Dataset: data (GitHub, angelabk49/osteoporosis-detection). Classes: normal, osteopenia, osteoporosis.

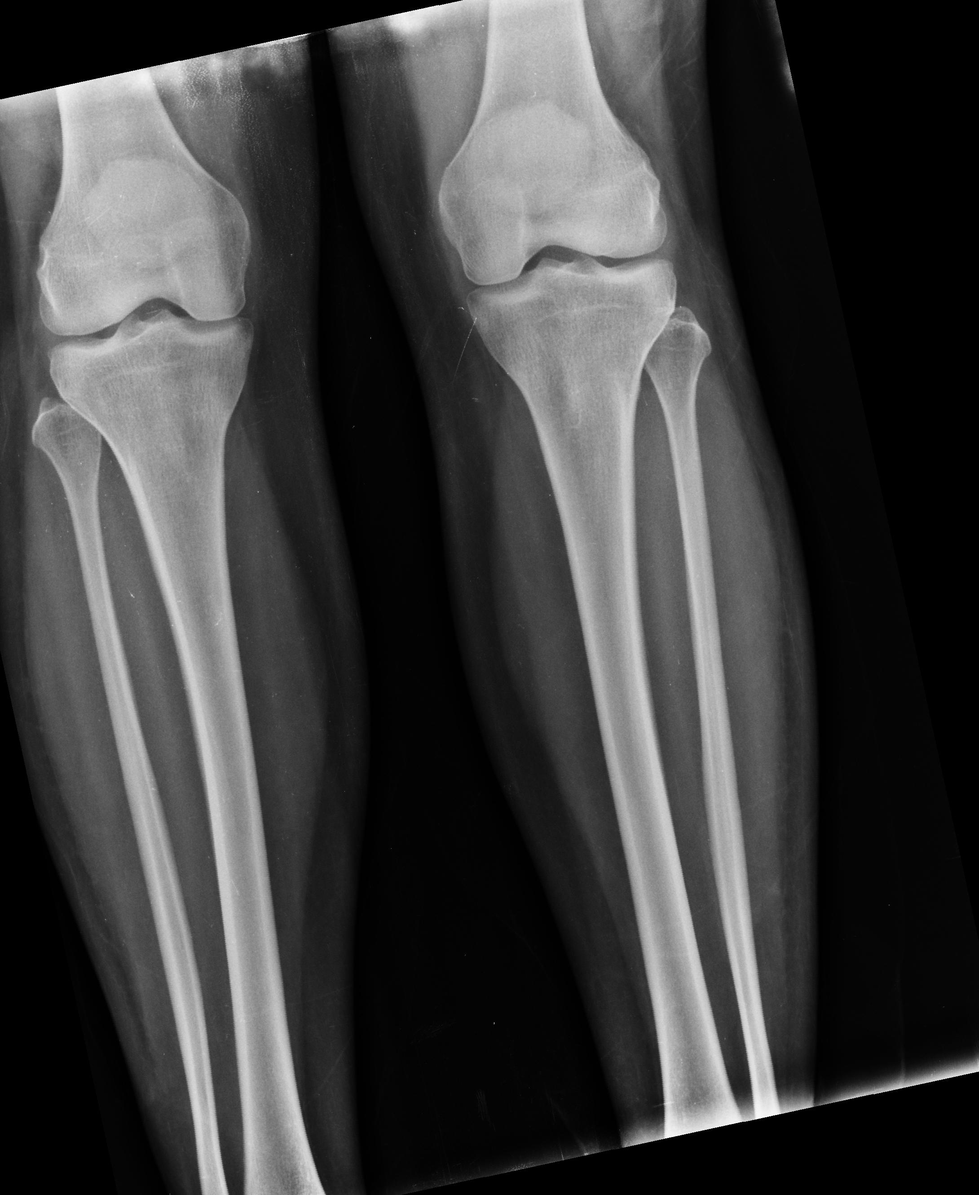
Label: normal

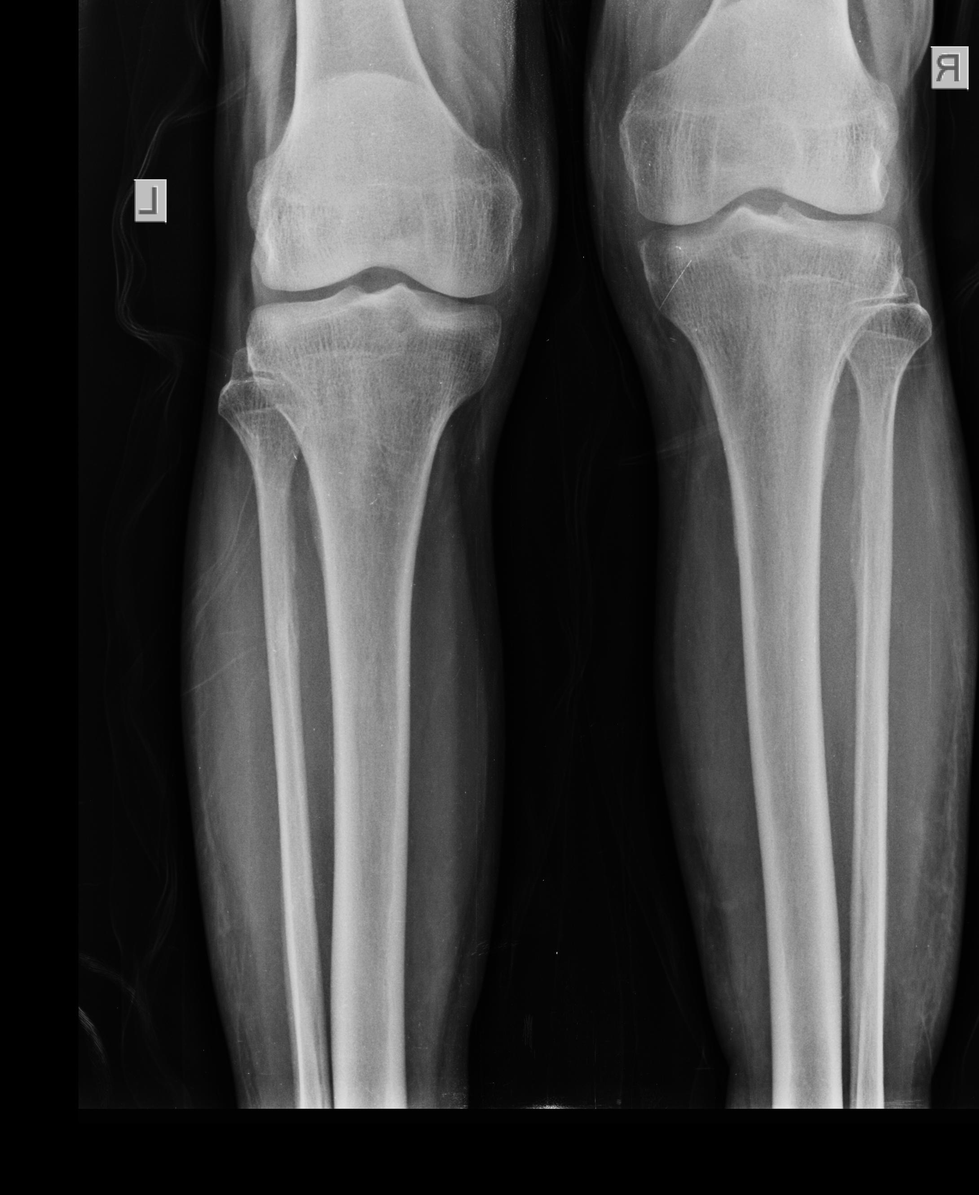
Label: normal

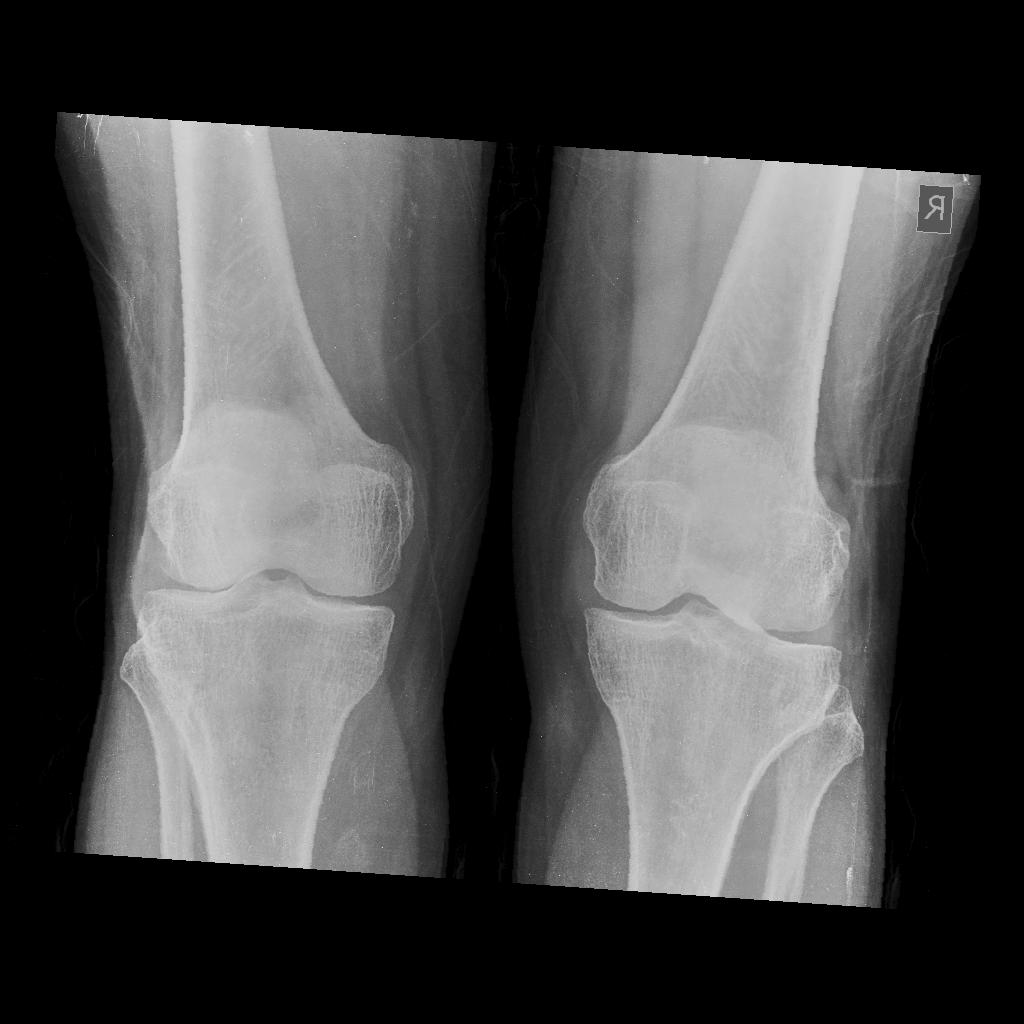
Label: osteoporosis

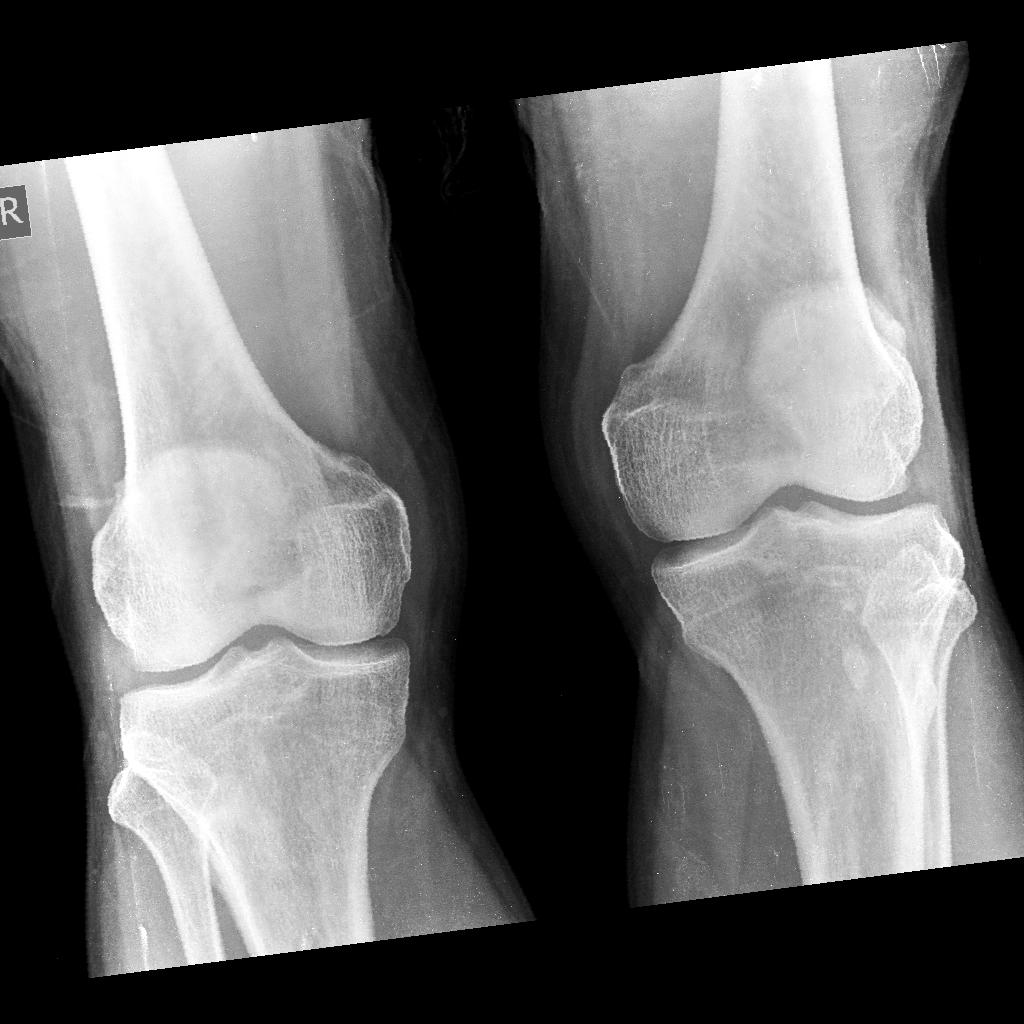
Label: osteopenia

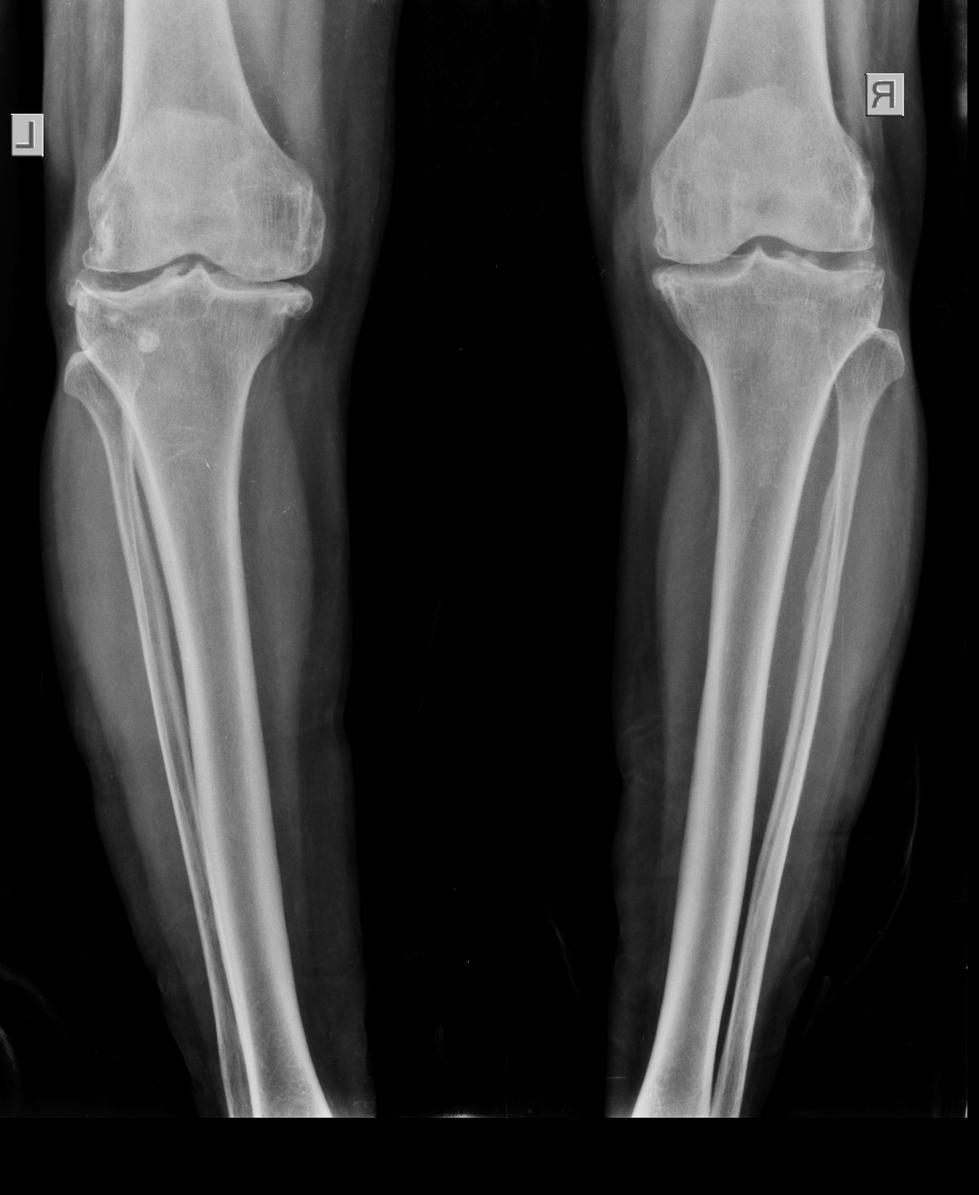
Label: osteoporosis

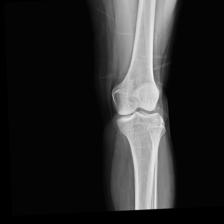
Label: normal
